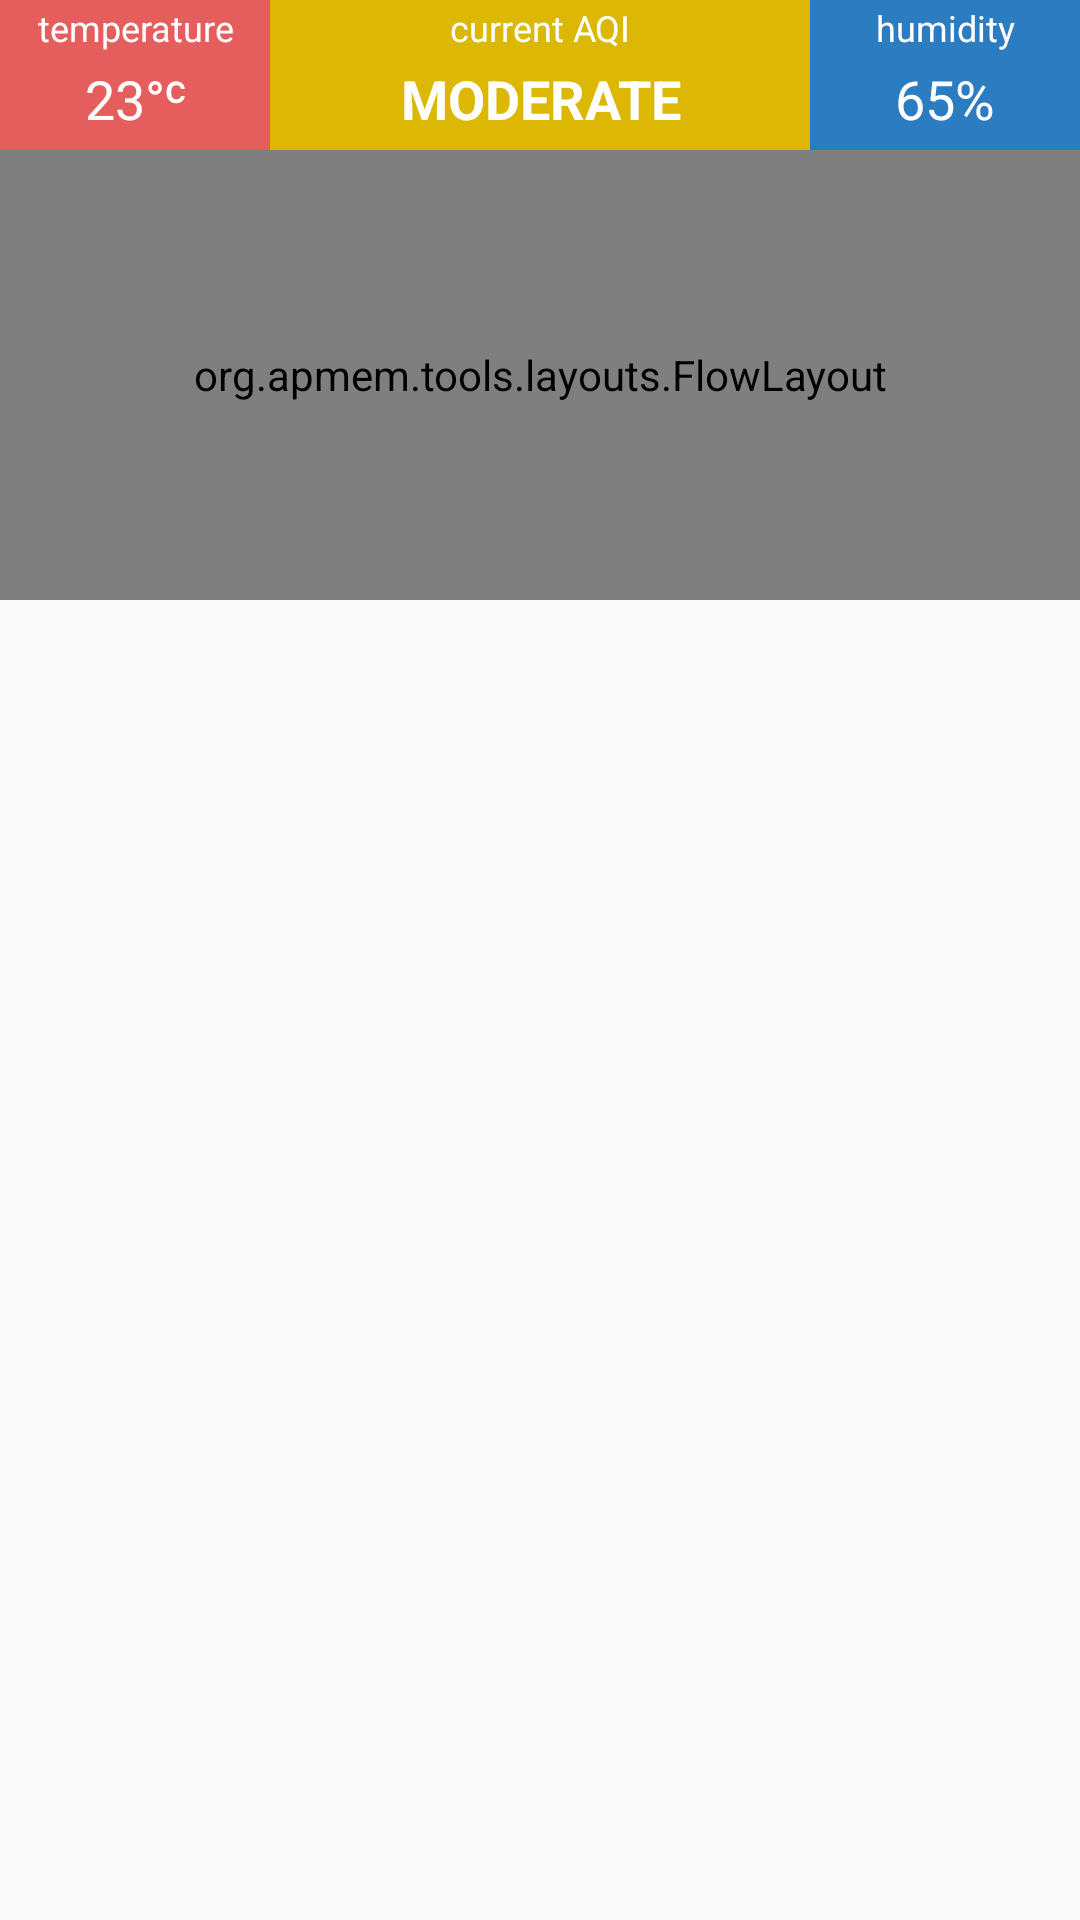

Write the Android layout XML for this screen, with the resource values it uses.
<!-- AndroidManifest.xml: application theme AppTheme -->
<!-- res/layout/collapsed_sliding_pane_fragmanet.xml -->
<?xml version="1.0" encoding="utf-8"?>
<RelativeLayout
    android:layout_width="match_parent"
    android:layout_height="match_parent"
    xmlns:android="http://schemas.android.com/apk/res/android">
<RelativeLayout
    android:id="@+id/search_wrapper"
    android:layout_width="match_parent"
    android:layout_height="@dimen/pullup_panel_height"
    android:orientation="horizontal">
    <LinearLayout
        android:layout_width="match_parent"
        android:layout_height="50dp"
        android:orientation="horizontal"
        android:id="@+id/status_bar">
        <LinearLayout
            android:orientation="vertical"
            android:id="@+id/temp_sliding_menu"
            android:layout_width="0dp"
            android:layout_height="match_parent"
            android:layout_weight="2"
            android:background="@color/temp_sliding_menu_bg">
            <TextView
                android:layout_width="match_parent"
                android:layout_height="wrap_content"
                android:text="@string/temperature"
                android:textColor="#ffffff"
                android:gravity="center"
                android:layout_marginTop="1dp"
                android:textSize="12sp"/>
            <TextView
                android:id="@+id/sliding_menu_temp"
                android:layout_width="match_parent"
                android:layout_height="fill_parent"
                android:textColor="#ffffff"
                android:textSize="18sp"
                android:gravity="center"
                android:layout_marginTop="-5px"
                android:text="23°ᶜ"/>
        </LinearLayout>
        <LinearLayout
            android:id="@+id/aqi_sliding_menu"
            android:layout_width="0dp"
            android:layout_height="match_parent"
            android:layout_weight="4"
            android:background="@color/aqi_moderate"
            android:orientation="vertical">
            <TextView
                android:layout_marginTop="1dp"
                android:layout_width="match_parent"
                android:layout_height="wrap_content"
                android:text="@string/aqi"
                android:textColor="#ffffff"
                android:gravity="center"
                android:textSize="12sp"/>
            <TextView
                android:id="@+id/sliding_menu_aqi"
                android:layout_width="match_parent"
                android:layout_height="match_parent"
                android:textColor="#ffffff"
                android:textSize="18sp"
                android:gravity="center"
                android:textStyle="bold"
                android:layout_marginTop="-5px"
                android:text="MODERATE"/>
        </LinearLayout>
        <LinearLayout
            android:id="@+id/humidity_sliding_menu"
            android:layout_width="0dp"
            android:layout_height="match_parent"
            android:layout_weight="2"
            android:orientation="vertical"
            android:background="@color/humidity_sliding_menu_bg">
            <TextView
                android:layout_marginTop="1dp"
                android:layout_width="match_parent"
                android:layout_height="wrap_content"
                android:text="@string/humidity"
                android:textColor="#ffffff"
                android:gravity="center"
                android:textSize="12sp"/>
            <TextView
                android:id="@+id/sliding_menu_humidity"
                android:layout_width="match_parent"
                android:layout_height="fill_parent"
                android:textColor="#ffffff"
                android:textSize="18sp"
                android:layout_marginTop="-5px"
                android:gravity="center"
                android:text="65%"/>
        </LinearLayout>
    </LinearLayout>
    <ScrollView
        android:layout_width="match_parent"
        android:layout_height="fill_parent"
        android:fillViewport="true"
        android:layout_below="@id/status_bar">
        <org.apmem.tools.layouts.FlowLayout
            android:gravity="center"
            android:id="@+id/pollutant_cards_wrapper"
            android:layout_width="match_parent"
            android:layout_height="wrap_content">
        </org.apmem.tools.layouts.FlowLayout>
    </ScrollView>
</RelativeLayout>
</RelativeLayout>
<!-- resources referenced by this layout -->
<resources>
  <color name="aqi_moderate">#ffdcb704</color>
  <color name="humidity_sliding_menu_bg">#ff2b7cc0</color>
  <color name="temp_sliding_menu_bg">#E65D5D</color>
  <dimen name="pullup_panel_height">200dp</dimen>
  <string name="aqi">current AQI</string>
  <string name="humidity">humidity</string>
  <string name="temperature">temperature</string>
  <style name="AppTheme" parent="Theme.AppCompat.Light.NoActionBar">
          <item name="colorPrimaryDark">@color/status_bar_color</item>
      </style>
  <color name="status_bar_color">#273238</color>
</resources>
